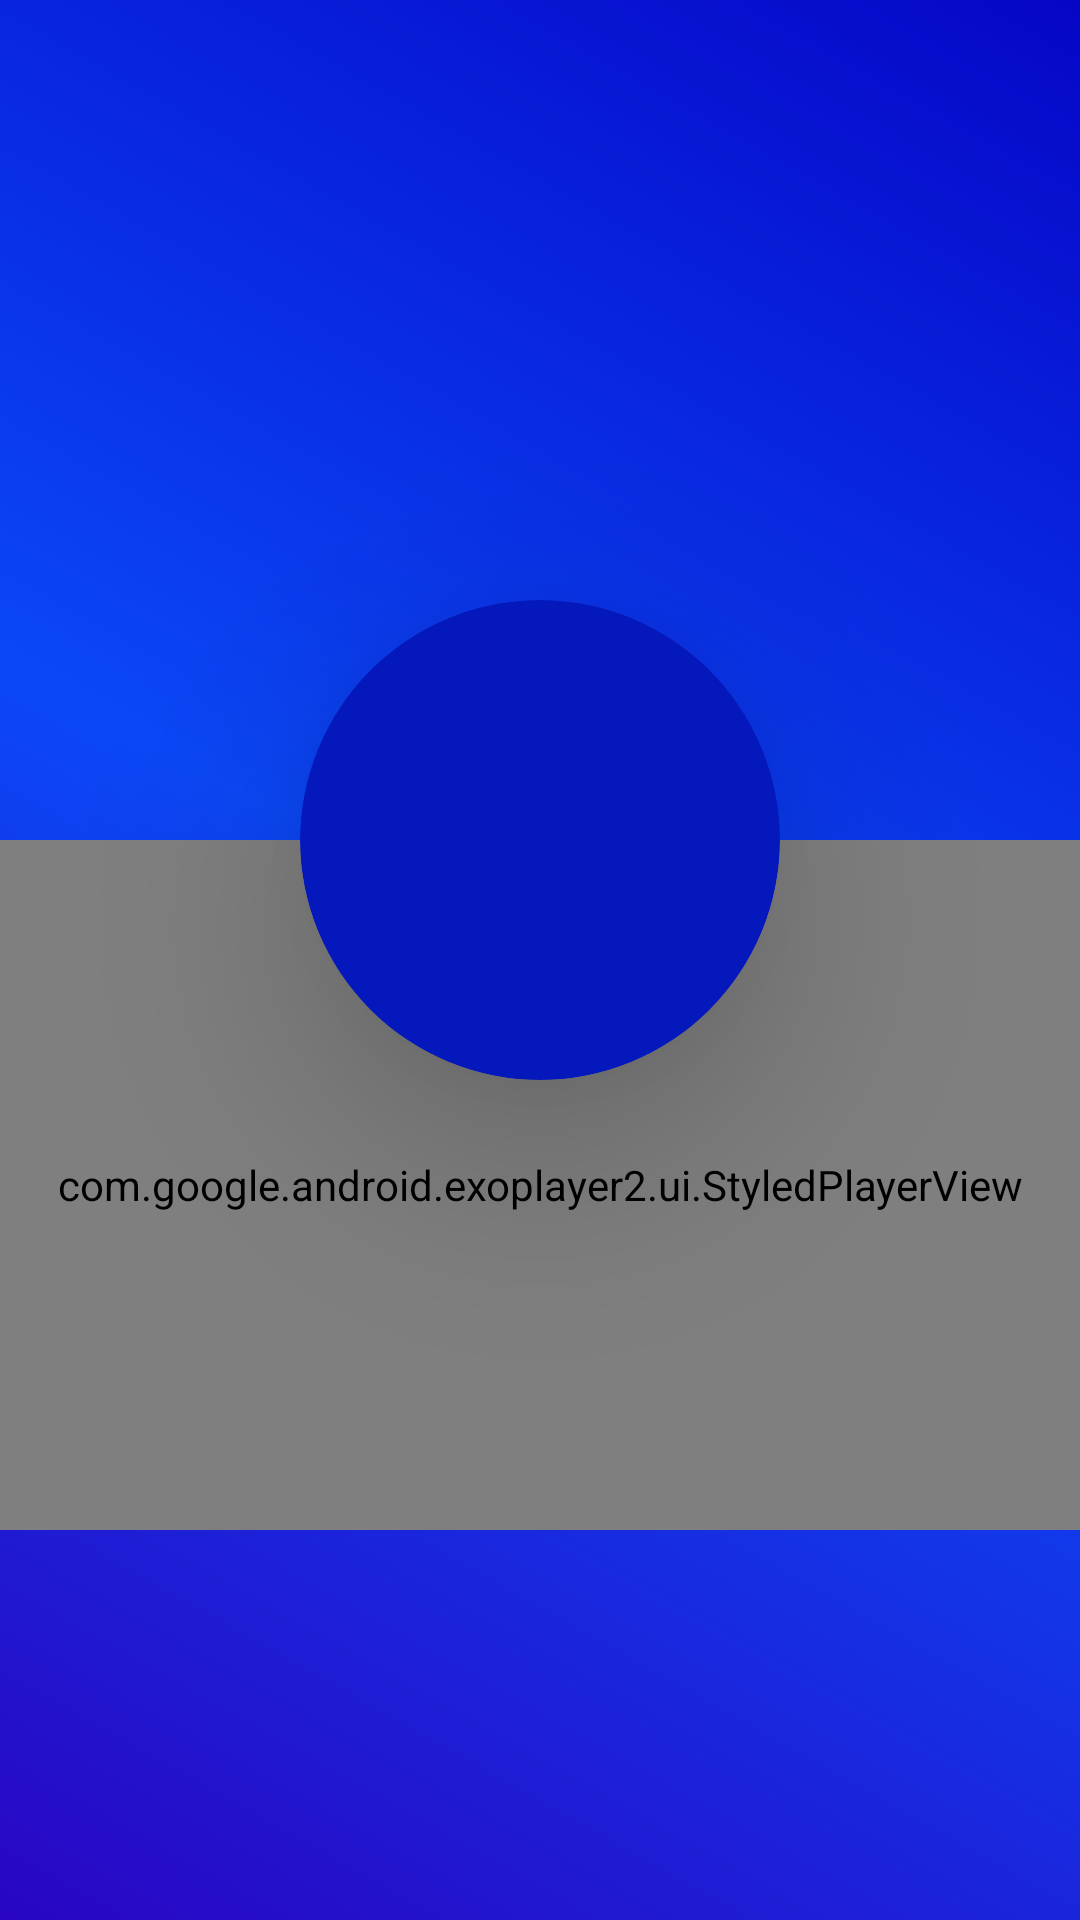

Produce the Android XML layout that renders to this screen, including the resource entries it uses.
<!-- AndroidManifest.xml: application theme NoActionBarTheme -->
<!-- res/layout/activity_music.xml -->
<?xml version="1.0" encoding="utf-8"?>
<RelativeLayout
    xmlns:app="http://schemas.android.com/apk/res-auto"
    xmlns:android="http://schemas.android.com/apk/res/android"
    android:layout_width="match_parent"
    android:layout_height="match_parent"
    android:background="@drawable/bgmusic"
    android:orientation="vertical">


    <androidx.cardview.widget.CardView
        android:id="@+id/myplay"
        android:layout_width="160dp"
        android:layout_height="160dp"
        android:layout_alignParentTop="true"
        android:layout_centerHorizontal="true"
        android:layout_gravity="center"
        android:layout_marginTop="200dp"
        app:cardBackgroundColor="#0518BC"
        app:cardCornerRadius="105dp"
        app:cardElevation="40dp">


        <ImageView
            android:layout_width="100dp"
            android:layout_height="100dp"
            android:layout_gravity="center"
            android:contentDescription="music"
            app:srcCompat="@drawable/ic_baseline_music_note_24" />
    </androidx.cardview.widget.CardView>

    <com.google.android.exoplayer2.ui.StyledPlayerView
        android:id="@+id/musc"
        android:layout_width="match_parent"
        android:layout_height="230dp"
        android:layout_alignParentStart="true"
        android:layout_alignParentEnd="true"
        android:layout_alignParentBottom="true"
        android:layout_marginStart="0dp"
        android:layout_marginLeft="0dp"
        android:layout_marginEnd="0dp"
        android:layout_marginRight="0dp"
        android:layout_marginBottom="130dp" />
</RelativeLayout>
<!-- resources referenced by this layout -->
<resources>
  <!-- drawable bgmusic (drawable) -->
  <?xml version="1.0" encoding="UTF-8" ?>
  <selector  xmlns:android="http://schemas.android.com/apk/res/android" >
      <item>
          <shape>
              <gradient android:endColor="#FC0303C6" android:startColor="#2906C3" android:centerColor="#FD0946F6" android:angle="45" />
          </shape>
      </item>
  </selector>
  <style name="NoActionBarTheme" parent="Theme.AppCompat.Light.NoActionBar" />
</resources>
